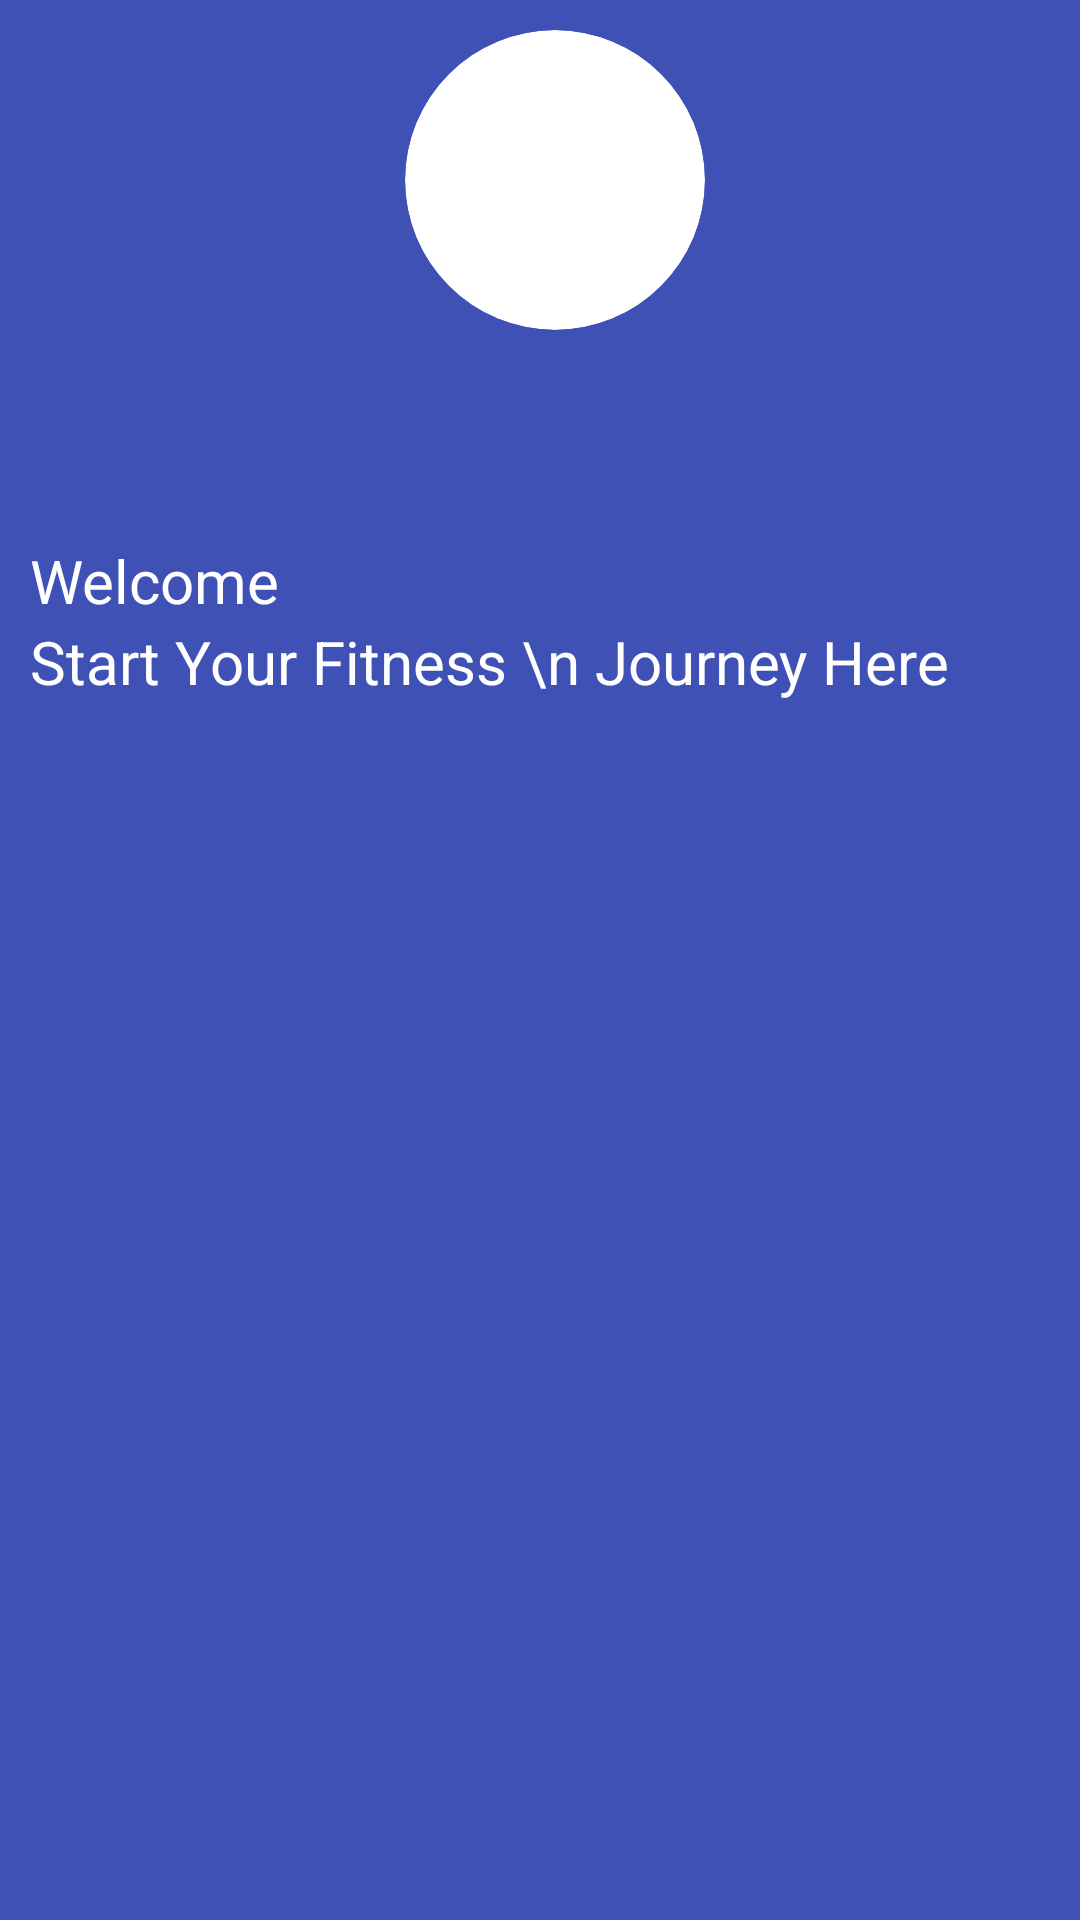

Produce the Android XML layout that renders to this screen, including the resource entries it uses.
<!-- AndroidManifest.xml: application theme AppTheme -->
<!-- res/layout/header.xml -->
<?xml version="1.0" encoding="utf-8"?>
<LinearLayout xmlns:android="http://schemas.android.com/apk/res/android"
    android:layout_width="match_parent"
    android:layout_height="300dp"
    xmlns:app="http://schemas.android.com/apk/res-auto"
    android:orientation="vertical"
    android:background="#3F51B5"
    android:paddingLeft="10dp">

    <com.google.android.material.card.MaterialCardView
        android:layout_width="100dp"
        android:layout_height="100dp"
        android:layout_gravity="center"
        app:cardElevation="0dp"
        app:cardCornerRadius="50dp"
        android:layout_marginTop="10dp"
        android:layout_marginBottom="70dp"
        >

        <ImageView
            android:id="@+id/uImage"
            android:layout_width="100dp"
            android:layout_height="100dp"
            android:gravity="center"
            android:scaleType="centerCrop"
            android:layout_marginTop="10dp"
            android:layout_marginBottom="50dp"
            android:src="@drawable/ic_launcher_foreground" />
    </com.google.android.material.card.MaterialCardView>

    <TextView
        android:id="@+id/username"
        android:layout_width="wrap_content"
        android:layout_height="wrap_content"
        android:text="Welcome"
        android:textColor="#FFFFFF"
        android:textSize="20sp" />

    <TextView
        android:layout_width="wrap_content"
        android:layout_height="wrap_content"
        android:id="@+id/usermail"
        android:text="Start Your Fitness \n Journey Here"
        android:textSize="20sp"
        android:textColor="#FFFFFF"/>

</LinearLayout>
<!-- resources referenced by this layout -->
<resources>
  <style name="AppTheme" parent="Theme.MaterialComponents.Light.DarkActionBar">
          
          <item name="colorPrimary">@color/colorPrimary</item>
          <item name="colorPrimaryDark">@color/colorPrimaryDark</item>
          <item name="colorAccent">@color/colorAccent</item>
      </style>
  <!-- not gathered from this repository: default colours our renderer supplied (Android Studio template values) -->
  <color name="colorPrimary">#FF6200EE</color>
  <color name="colorPrimaryDark">#FF3700B3</color>
  <color name="colorAccent">#FF03DAC5</color>
</resources>
